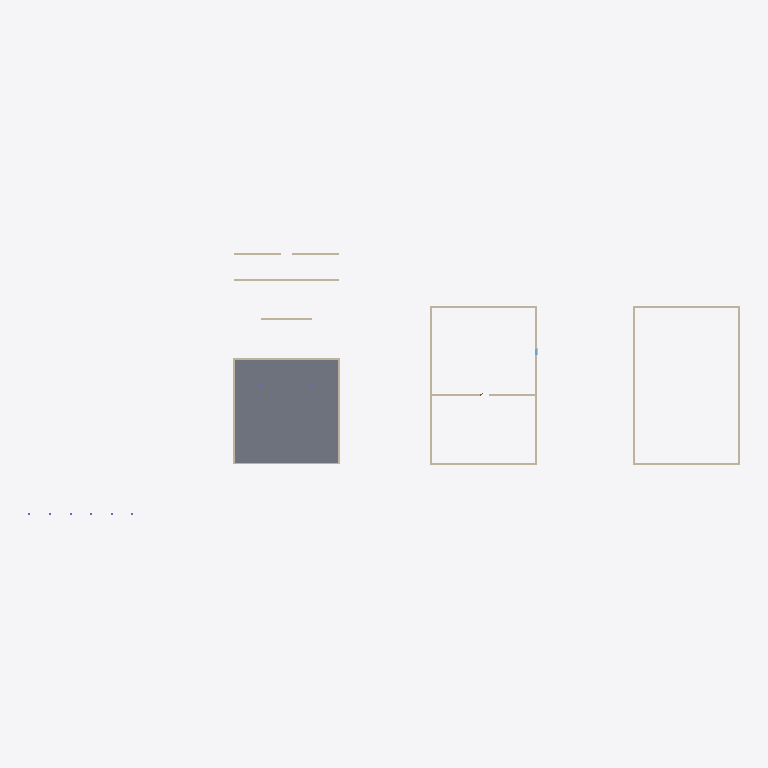
Plan cut of the same IFC building model at storey 'L1' (level 0.00 m, cut at 1.40 m), seen from above with north up, elements coloured by IFC class: 16 walls (beige), 1 slab (grey). Cut surfaces are drawn darker.
Extent 69.2 m × 25.5 m × 4.4 m (x, y, z). Storeys (2): L1 at 0.00 m; L2 at 3.60 m. Elements (33): 16 IfcWall, 10 IfcColumn, 3 IfcBuildingElementProxy, 2 IfcSlab, 1 IfcDoor, 1 IfcWindow.

HEADER;
FILE_DESCRIPTION(('ViewDefinition [CoordinationView]','RevitIdentifiers [ContentGUID: cbb0ae2e-6350-4225-8ca4-af668662c38d, VersionGUID: 1e488e69-c8b6-42bd-80fd-3aa5e608a247, NumberOfSaves: 15]','CoordinateReference [CoordinateBase: Shared Coordinates]'),'2;1');
FILE_NAME('01_0xx_pilot_test.ifc','2026-01-05T12:00:38+01:00',(''),(''),'ODA SDAI 24.6','Autodesk Revit 24.3.30.11 (ENU) - IFC 24.3.30.11','');
FILE_SCHEMA(('IFC4X3'));
ENDSEC;
DATA;
#27=IFCPROJECT('3BiAukOr129OoahsPvdJnz',#18,'Project Number',$,$,'Project Name','Project Status',(#22),#3150);
#42=IFCSITE('3BiAukOr129OoahsPvdJn$',#18,'Default',$,$,#41,$,$,.ELEMENT.,(42,21,31,401672),(-71,-3,-24,-345703),0.0,$,$);
#32=IFCBUILDING('3BiAukOr129OoahsPvdJny',#18,'Building Name',$,$,#30,$,'Building Name',.ELEMENT.,$,$,#31);
#35=IFCBUILDINGSTOREY('2JF4e6axWHqu3u0C1FZlmi',#18,'L1',$,'Level:8mm Head',#34,$,'L1',.ELEMENT.,0.0);
#39=IFCBUILDINGSTOREY('1ZGO8hrFCHqw0v0026FpFv',#18,'L2',$,'Level:8mm Head',#38,$,'L2',.ELEMENT.,3600.0);
#512=IFCSLAB('35us3eQxb9WeuHdxm2wKYO',#18,'Floor:Generic 300mm:1597466',$,'Floor:Generic 300mm',#499,#511,'1597466',.FLOOR.);
#358=IFCWALL('2UsXAbj6n0fwEWqdkVuHve',#18,'Basic Wall:Generic - 200mm:1597132',$,'Basic Wall:Generic - 200mm',#346,#357,'1597132',.NOTDEFINED.);
#446=IFCWALL('2UsXAbj6n0fwEWqdkVuHyt',#18,'Basic Wall:Generic - 200mm:1597331',$,'Basic Wall:Generic - 200mm',#434,#445,'1597331',.NOTDEFINED.);
#490=IFCWALL('2UsXAbj6n0fwEWqdkVuHyn',#18,'Basic Wall:Generic - 200mm:1597333',$,'Basic Wall:Generic - 200mm',#478,#489,'1597333',.NOTDEFINED.);
#402=IFCWALL('2UsXAbj6n0fwEWqdkVuHvg',#18,'Basic Wall:Generic - 200mm:1597134',$,'Basic Wall:Generic - 200mm',#390,#401,'1597134',.NOTDEFINED.);
#256=IFCWALL('2UsXAbj6n0fwEWqdkVuHup',#18,'Basic Wall:Generic - 200mm:1597079',$,'Basic Wall:Generic - 200mm',#241,#255,'1597079',.NOTDEFINED.);
#292=IFCWALL('2UsXAbj6n0fwEWqdkVuHuy',#18,'Basic Wall:Generic - 200mm:1597080',$,'Basic Wall:Generic - 200mm',#280,#291,'1597080',.NOTDEFINED.);
#336=IFCWALL('2UsXAbj6n0fwEWqdkVuHvl',#18,'Basic Wall:Generic - 200mm:1597131',$,'Basic Wall:Generic - 200mm',#324,#335,'1597131',.NOTDEFINED.);
#380=IFCWALL('2UsXAbj6n0fwEWqdkVuHvf',#18,'Basic Wall:Generic - 200mm:1597133',$,'Basic Wall:Generic - 200mm',#368,#379,'1597133',.NOTDEFINED.);
#424=IFCWALL('2UsXAbj6n0fwEWqdkVuHys',#18,'Basic Wall:Generic - 200mm:1597330',$,'Basic Wall:Generic - 200mm',#412,#423,'1597330',.NOTDEFINED.);
#468=IFCWALL('2UsXAbj6n0fwEWqdkVuHym',#18,'Basic Wall:Generic - 200mm:1597332',$,'Basic Wall:Generic - 200mm',#456,#467,'1597332',.NOTDEFINED.);
#739=IFCWALL('22hyxvAPr65PFt9WZfHSKC',#18,'Basic Wall:Generic - 200mm:1600861',$,'Basic Wall:Generic - 200mm',#727,#738,'1600861',.NOTDEFINED.);
#314=IFCWALL('2UsXAbj6n0fwEWqdkVuHuz',#18,'Basic Wall:Generic - 200mm:1597081',$,'Basic Wall:Generic - 200mm',#302,#313,'1597081',.NOTDEFINED.);
#697=IFCWALL('22hyxvAPr65PFt9WZfHSIX',#18,'Basic Wall:Generic - 200mm:1600752',$,'Basic Wall:Generic - 200mm',#685,#696,'1600752',.NOTDEFINED.);
#1351=IFCWALL('11kJIqz$n2Jf_DfJV1SDYu',#18,'Basic Wall:Generic - 200mm:1601375',$,'Basic Wall:Generic - 200mm',#1339,#1350,'1601375',.NOTDEFINED.);
#547=IFCWALL('22hyxvAPr65PFt9WZfHSc5',#18,'Basic Wall:Generic - 150mm:1597908',$,'Basic Wall:Generic - 150mm',#535,#546,'1597908',.NOTDEFINED.);
#862=IFCWALL('22hyxvAPr65PFt9WZfHSP3',#18,'Basic Wall:Generic - 200mm:1601042',$,'Basic Wall:Generic - 200mm',#850,#861,'1601042',.NOTDEFINED.);
ENDSEC;
